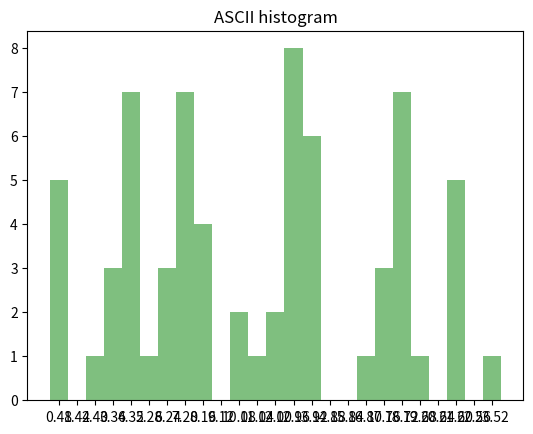

This chart was generated by the following Python code: (Note: this script raises an exception after producing the figure.)
## This is course material for Introduction to Python Scientific Programming
## Class 16 Example code: matplotlib_histogram.py
# [redacted]
##
## (c) Copyright 2020. Intelligent Racing Inc. Not permitted for commercial use

import numpy as np
import matplotlib.pyplot as plt

text = 'We can know only that we know nothing. And that is the highest degree of human wisdom.' # From War and Peace

hist_labels = list('abcdefghijklmnopqrstuvwxyz') # label the 26 histogram bins with their text

hist = np.zeros(0, dtype = int)
for c in text:
    if c.isalpha():
        index = int(ord(c.lower()) - ord('a'))
        hist = np.append(hist, index)
print(hist)

max_value = np.max(hist)
n, bins, patches = plt.hist(hist, max_value+1, facecolor = 'green', alpha = 0.5)
plt.title("ASCII histogram")
label_axis = (bins[1:26] + bins[0:25])/2 
plt.xticks(label_axis, hist_labels)
plt.xlim(0,max_value+1)
plt.show()
